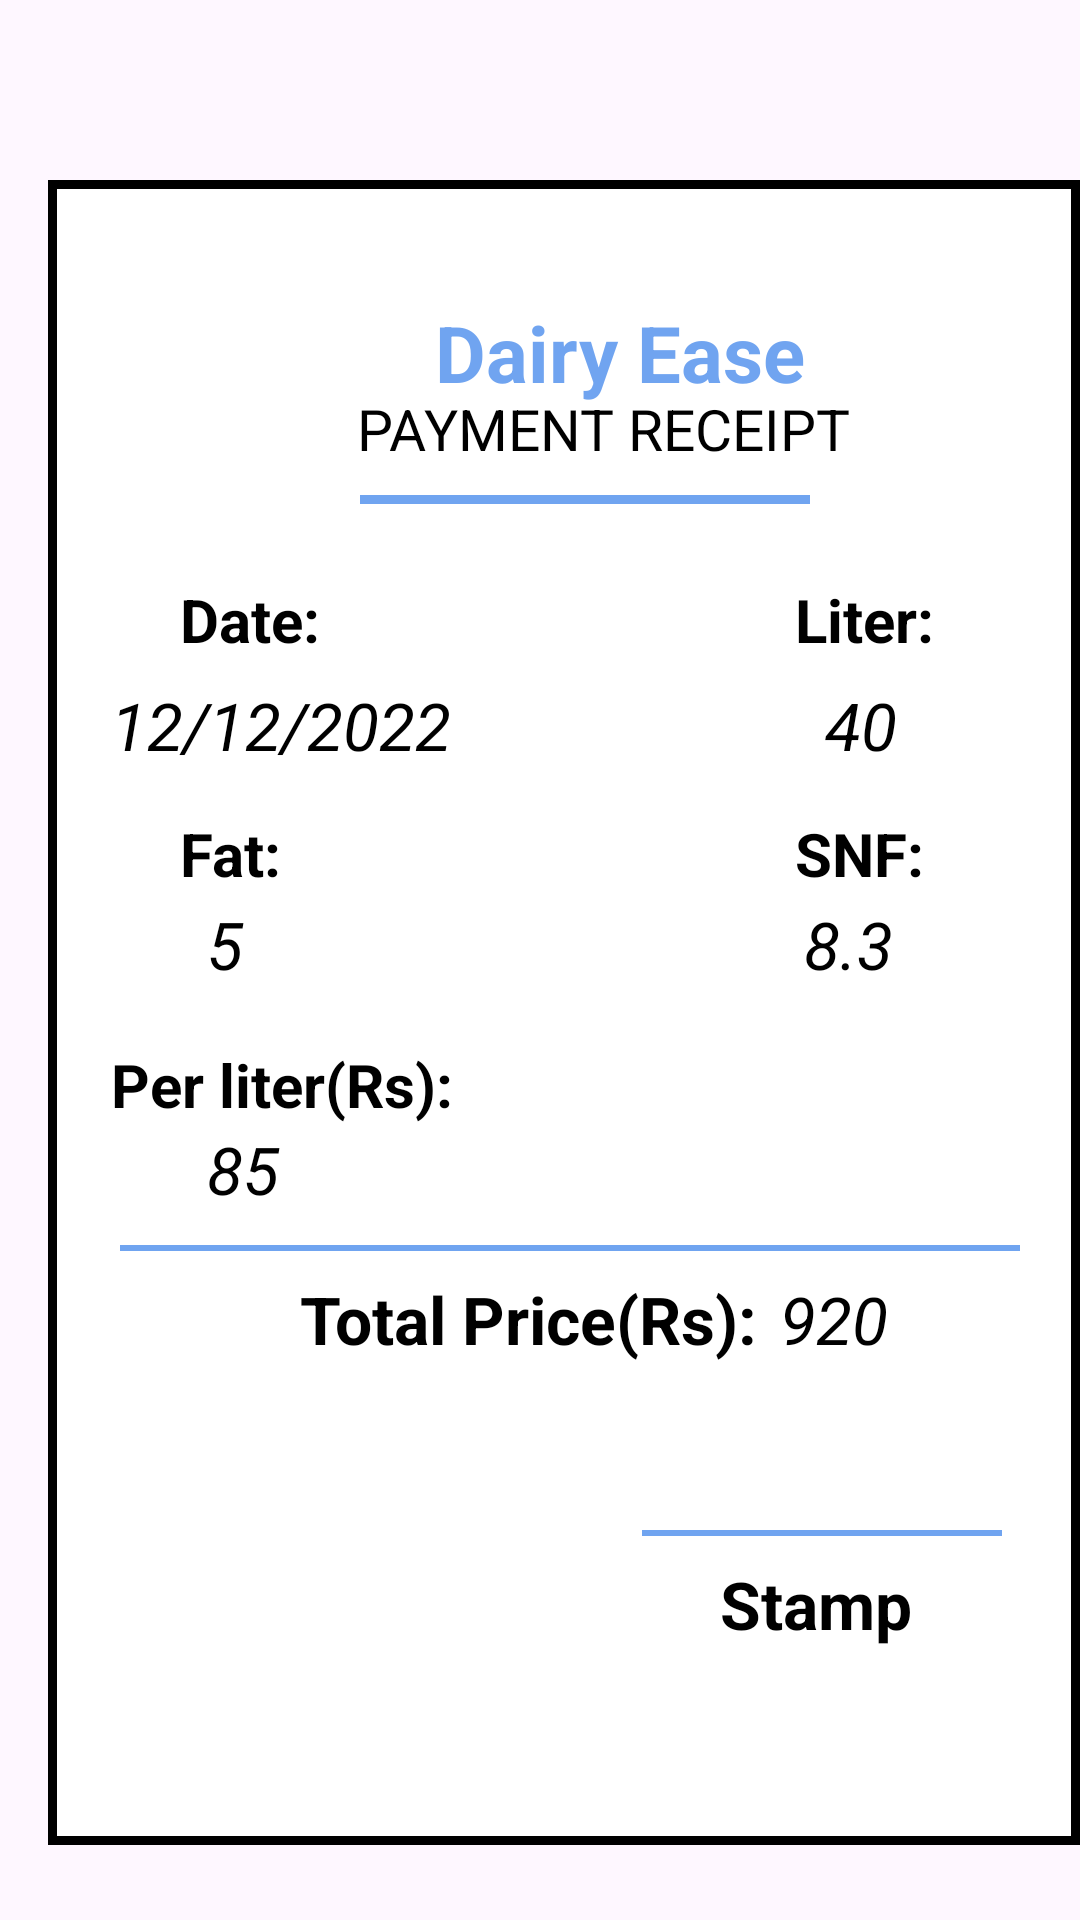

Layout XML and referenced resources for this Android screen:
<!-- AndroidManifest.xml: application theme Theme.DairyEase -->
<!-- res/layout/activity_milk_pdf.xml -->
<?xml version="1.0" encoding="utf-8"?>
<RelativeLayout xmlns:android="http://schemas.android.com/apk/res/android"
    xmlns:app="http://schemas.android.com/apk/res-auto"
    xmlns:tools="http://schemas.android.com/tools"
    android:layout_width="match_parent"
    android:layout_height="match_parent"
    tools:context=".MilkActivity.MilkPdfActivity">



    <ImageView
        android:id="@+id/border"
        android:layout_width="350dp"
        android:layout_height="555dp"

        android:layout_marginLeft="16dp"
        android:layout_marginTop="60dp"

        android:background="@drawable/rectangularborder"></ImageView>

    <TextView
        android:layout_width="match_parent"
        android:layout_height="wrap_content"
        android:text="Dairy Ease"


        android:textSize="26dp"
        android:textColor="@color/light_blue"
        android:layout_marginStart="145sp"
        android:layout_marginTop="100dp"

        android:textStyle="bold"
        android:paddingBottom="15dp" />

    <View
        android:id="@+id/view3"
        android:layout_width="150dp"
        android:layout_marginStart="120dp"
        android:layout_height="3dp"
        android:layout_marginTop="165dp"

        android:background="@color/light_blue"></View>
    <TextView
        android:layout_width="match_parent"
        android:layout_height="wrap_content"
        android:text="PAYMENT RECEIPT"


        android:textSize="19dp"
        android:textColor="@color/black"
        android:layout_marginStart="119sp"
        android:layout_marginTop="130dp"

        android:textStyle="normal"
        android:paddingBottom="15dp" />
    <View
        android:id="@+id/view"
        android:layout_width="120dp"
        android:layout_marginStart="214dp"
        android:layout_height="2dp"
        android:layout_marginTop="510dp"

        android:background="@color/light_blue"></View>
    <TextView
        android:layout_width="match_parent"
        android:layout_height="wrap_content"
        android:text="Date:"
        android:id="@+id/date"
        android:textSize="20sp"
        android:textColor="@color/black"
        android:layout_marginStart="60sp"
        android:layout_marginTop="193dp"
        android:textStyle="bold"
        />
    <TextView
        android:layout_width="match_parent"
        android:layout_height="wrap_content"
        android:text="12/12/2022"
        android:id="@+id/dateview"
        android:textSize="22sp"
        android:textColor="@color/black"
        android:layout_marginStart="37sp"
        android:layout_marginTop="227dp"
        android:textStyle="italic"
        android:paddingBottom="15dp" />

    <TextView
        android:layout_width="match_parent"
        android:layout_height="wrap_content"
        android:text="Liter:"

        android:textSize="20sp"
        android:textColor="@color/black"
        android:layout_marginStart="265sp"
        android:layout_marginTop="193dp"
        android:textStyle="bold"
        android:id="@+id/liter"
        />

    <TextView
        android:layout_width="match_parent"
        android:layout_height="wrap_content"
        android:text="40"

        android:textSize="22sp"
        android:textColor="@color/black"
        android:layout_marginStart="275sp"
        android:layout_marginTop="227dp"
        android:textStyle="italic"
        android:paddingBottom="15dp"
        android:id="@+id/literview"/>


    <TextView
        android:id="@+id/fat"
        android:layout_width="348dp"
        android:layout_height="wrap_content"

        android:layout_marginStart="60sp"
        android:layout_marginTop="271dp"
        android:paddingBottom="15dp"
        android:text="Fat:"
        android:textColor="@color/black"
        android:textSize="20sp"
        android:textStyle="bold" />
    <TextView
        android:layout_width="match_parent"
        android:layout_height="wrap_content"
        android:text="5"

        android:textSize="22sp"
        android:textColor="@color/black"
        android:layout_marginStart="69sp"
        android:layout_marginTop="300dp"
        android:textStyle="italic"
        android:paddingBottom="15dp"
        android:id="@+id/fatview"/>
    <TextView
        android:layout_width="match_parent"
        android:layout_height="wrap_content"
        android:text="SNF:"

        android:textSize="20sp"
        android:textColor="@color/black"
        android:layout_marginStart="265sp"
        android:layout_marginTop="271dp"
        android:textStyle="bold"
        android:id="@+id/snf"
        />
    <TextView
        android:layout_width="match_parent"
        android:layout_height="wrap_content"
        android:text="8.3"
        android:id="@+id/snfview"
        android:textSize="22sp"
        android:textColor="@color/black"
        android:layout_marginStart="268sp"
        android:layout_marginTop="300dp"
        android:textStyle="italic"
        android:paddingBottom="15dp" />
    <TextView
        android:layout_width="match_parent"
        android:layout_height="wrap_content"
        android:text="Per liter(Rs):"

        android:textSize="20sp"
        android:textColor="@color/black"
        android:layout_marginStart="37sp"
        android:layout_marginTop="348dp"
        android:textStyle="bold"
        android:paddingBottom="15dp"
        android:id="@+id/perliter"/>
    <TextView
        android:layout_width="match_parent"
        android:layout_height="wrap_content"
        android:text="85"

        android:textSize="22sp"
        android:textColor="@color/black"
        android:layout_marginStart="69sp"
        android:layout_marginTop="375dp"
        android:textStyle="italic"
        android:id="@+id/perliterview"
        android:paddingBottom="15dp" />

    <View
        android:id="@+id/view1"
        android:layout_width="300dp"
        android:layout_marginStart="40dp"
        android:layout_height="2dp"
        android:layout_marginTop="415dp"

        android:background="@color/light_blue"></View>





    <TextView
        android:layout_width="match_parent"
        android:layout_height="wrap_content"
        android:text="Total Price(Rs):"

        android:textSize="22sp"
        android:textColor="@color/black"
        android:layout_marginStart="100sp"

        android:layout_marginTop="425dp"
        android:textStyle="bold"
        android:paddingBottom="15dp"
        android:id="@+id/totalprice"/>
    <TextView
        android:layout_width="match_parent"
        android:layout_height="wrap_content"
        android:text="920"

        android:textSize="22sp"
        android:textColor="@color/black"
        android:layout_marginStart="260sp"
        android:layout_marginTop="425dp"
        android:textStyle="italic"
        android:id="@+id/totalpriceview"
        android:paddingBottom="15dp" />
    <TextView
        android:layout_width="wrap_content"
        android:layout_height="wrap_content"
        android:text="Stamp"

        android:textSize="22sp"
        android:textColor="@color/black"
        android:layout_marginStart="240sp"

        android:layout_marginTop="520dp"
        android:textStyle="bold"
        android:paddingBottom="15dp"
        android:id="@+id/signature"/>
    <TextView
        android:layout_width="match_parent"
        android:layout_height="wrap_content"
        android:text="Customer Support:"
        android:id="@+id/customersupport"

        android:textSize="18sp"
        android:textColor="@color/black"
        android:layout_marginStart="70sp"
        android:layout_marginTop="620dp"
        android:textStyle="normal"
        android:paddingBottom="15dp" />
    <TextView
        android:layout_width="match_parent"
        android:layout_height="wrap_content"
        android:text="9845211112"

        android:textSize="18sp"
        android:textColor="@color/black"
        android:layout_marginStart="225sp"
        android:layout_marginTop="620dp"
        android:textStyle="bold"
        android:id="@+id/phonenumber"
        android:paddingBottom="15dp" />


</RelativeLayout>
<!-- resources referenced by this layout -->
<resources>
  <color name="black">#FF000000</color>
  <color name="light_blue">#D15190ED</color>
  <!-- drawable rectangularborder (drawable) -->
  <?xml version="1.0" encoding="utf-8"?>
  <shape xmlns:android="http://schemas.android.com/apk/res/android"
      android:shape="rectangle">
      <solid android:color="@color/white"/>
      <stroke android:color="@color/black"
          android:width="3dp"></stroke>
  </shape>
  <style name="Theme.DairyEase" parent="Base.Theme.DairyEase" />
  <color name="white">#FFFFFFFF</color>
  <style name="Base.Theme.DairyEase" parent="Theme.Material3.DayNight.NoActionBar">
          
          
      </style>
</resources>
